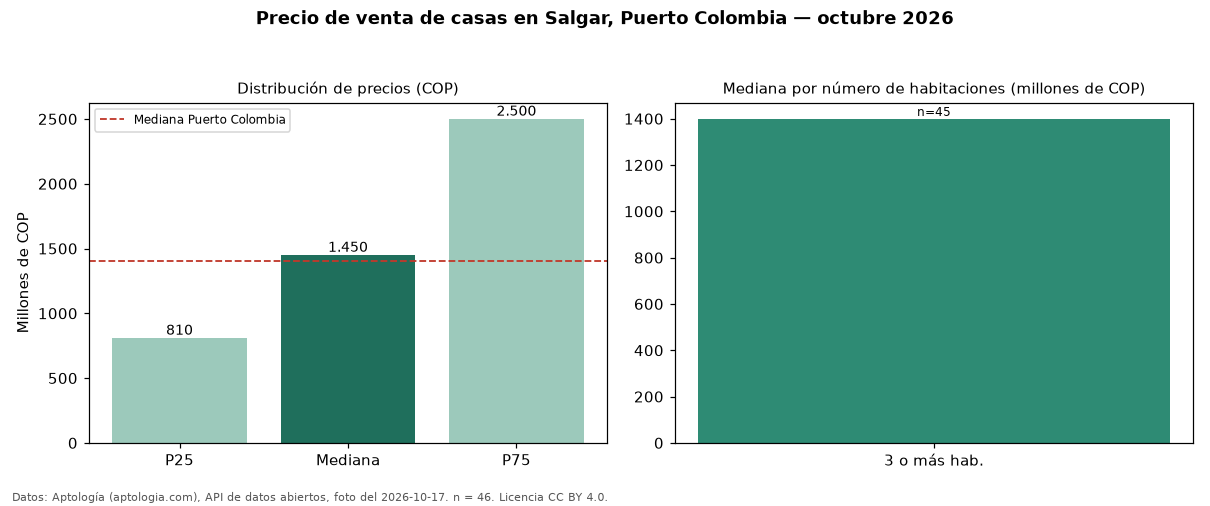

The table this chart was drawn from, first rows:
seccion, metrica, valor_cop, n
precio, p25, 809750000, 46
precio, mediana, 1449500000, 46
precio, p75, 2500000000, 46
precio, minimo, 240000000, 46
precio, maximo, 4950000000, 46
parqueadero, avisos_con_parqueadero, 38, 46
parqueadero, mediana_con_parqueadero, 1600000000, 38
habitaciones, 3+, 1399000000, 45
ciudad, mediana_ciudad, 1399995000, 
fuente, fecha_foto, 2026-10-17, 
fuente, atribucion, https://www.aptologia.com/casas-en-venta…, 
